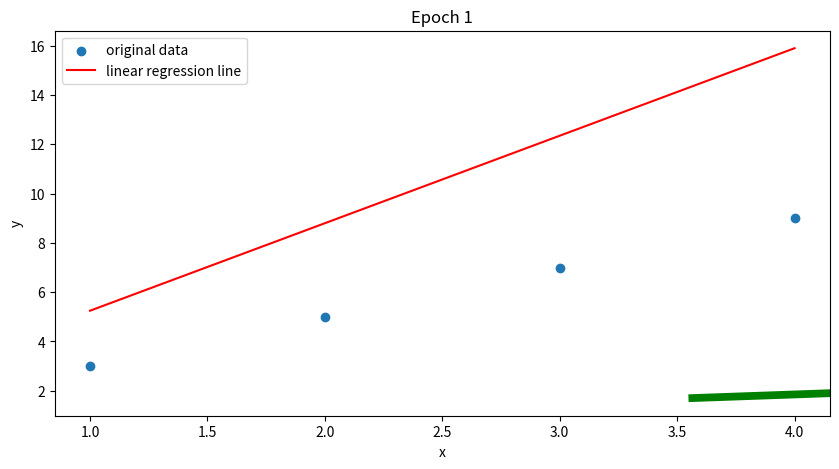
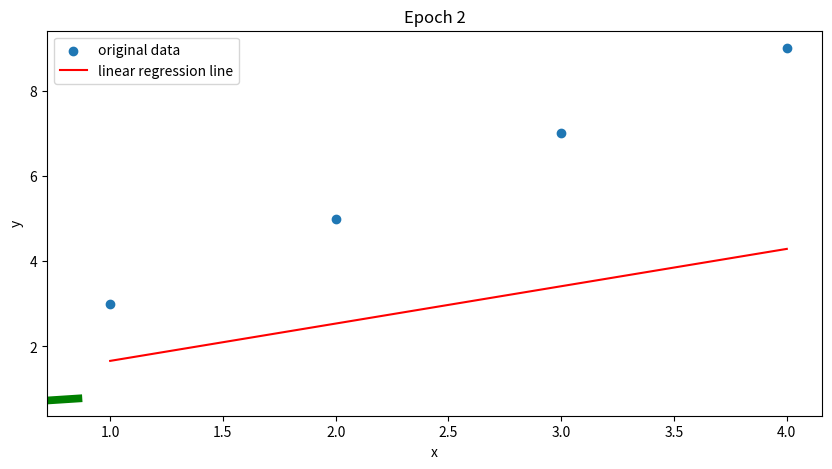
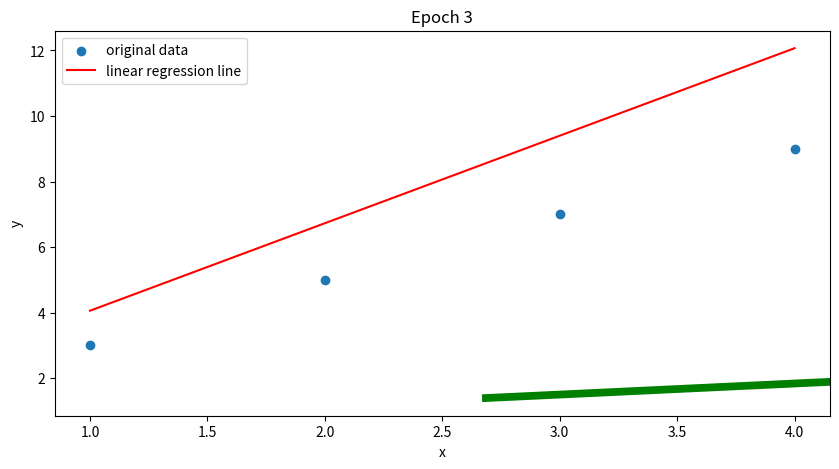
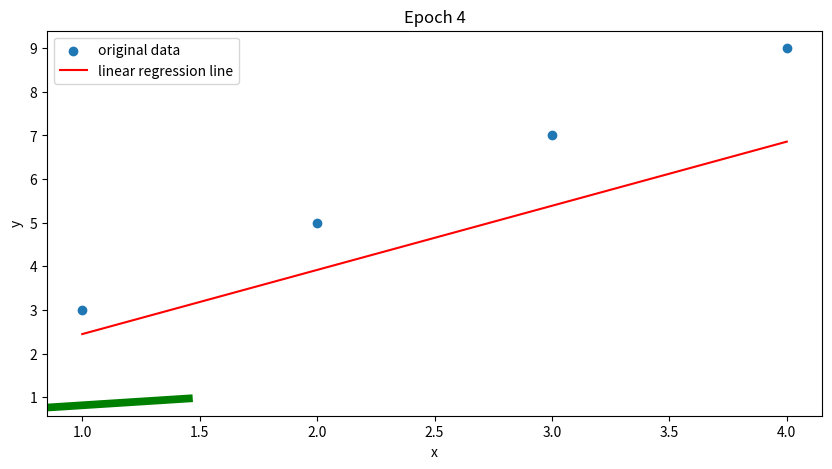
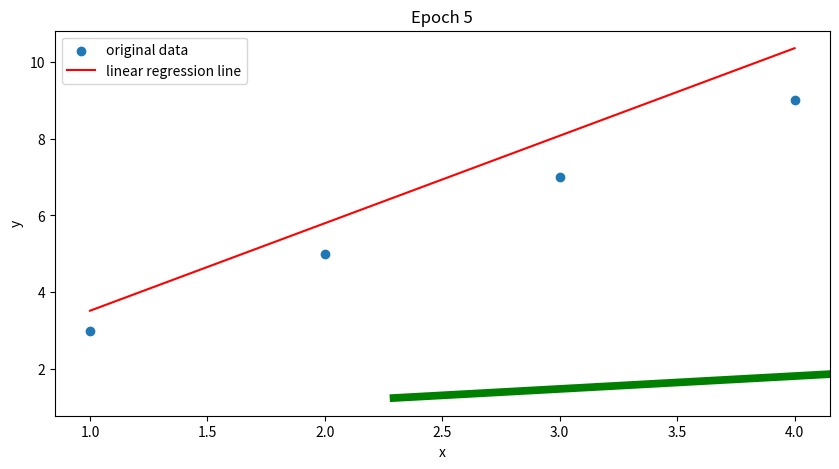
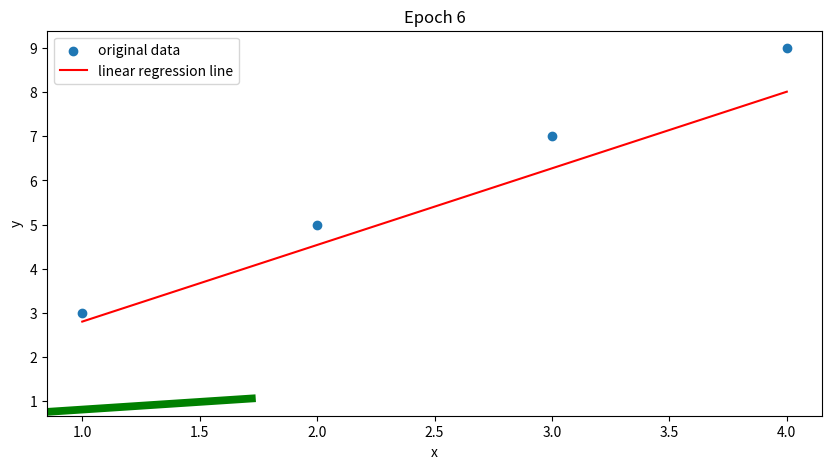
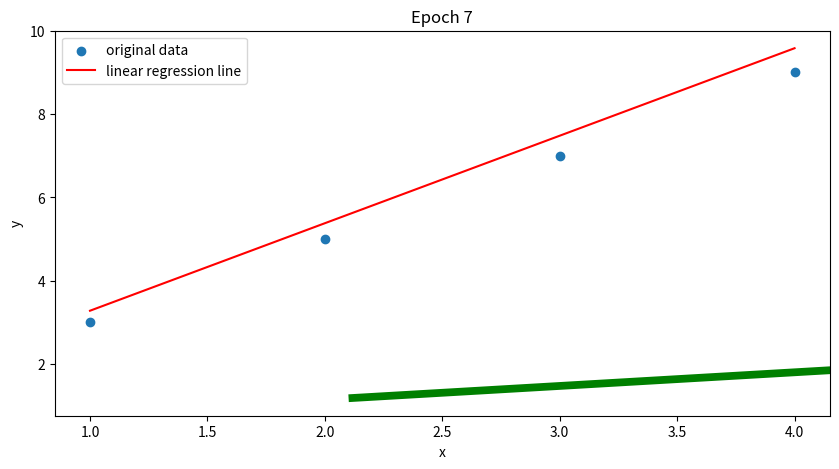
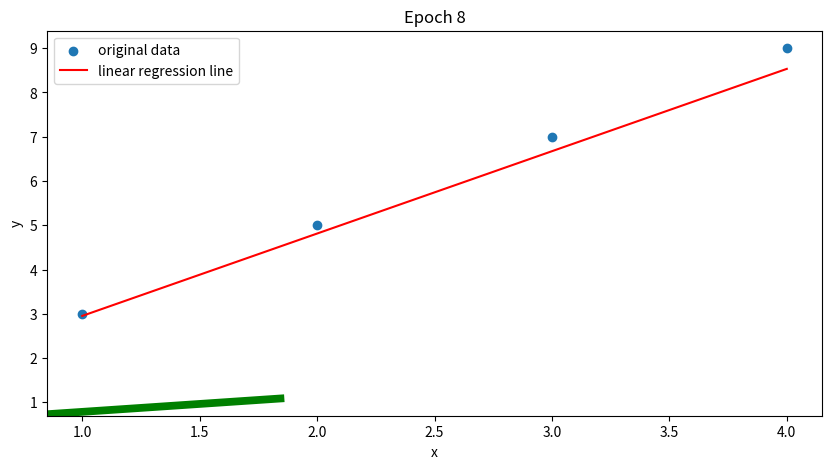
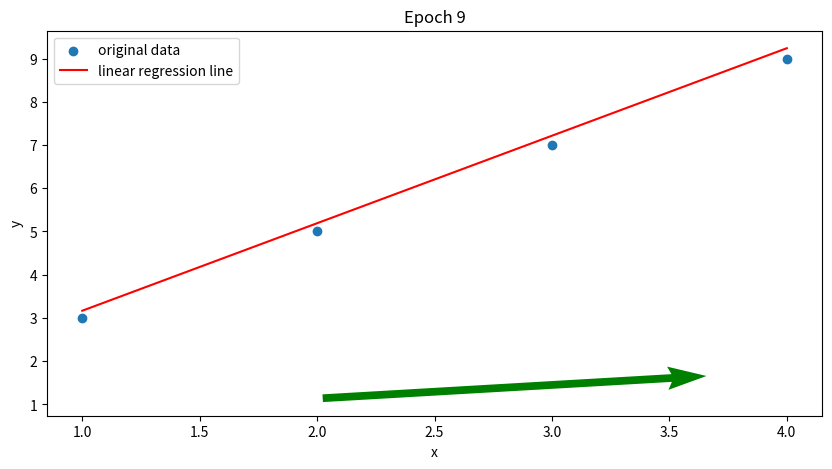
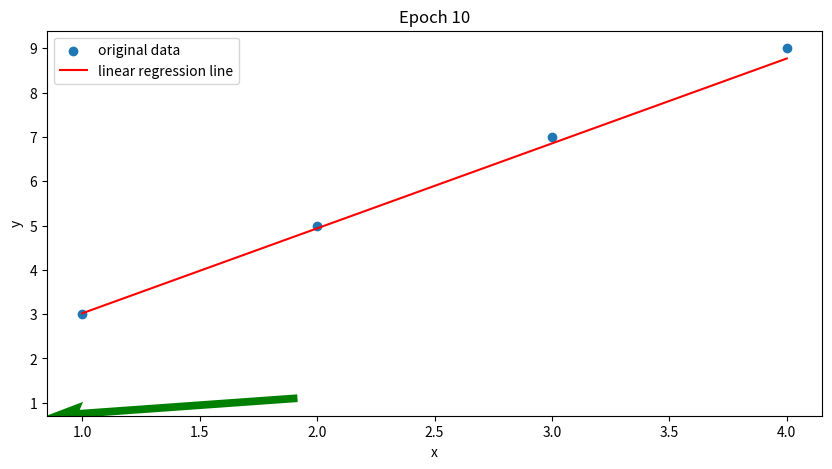
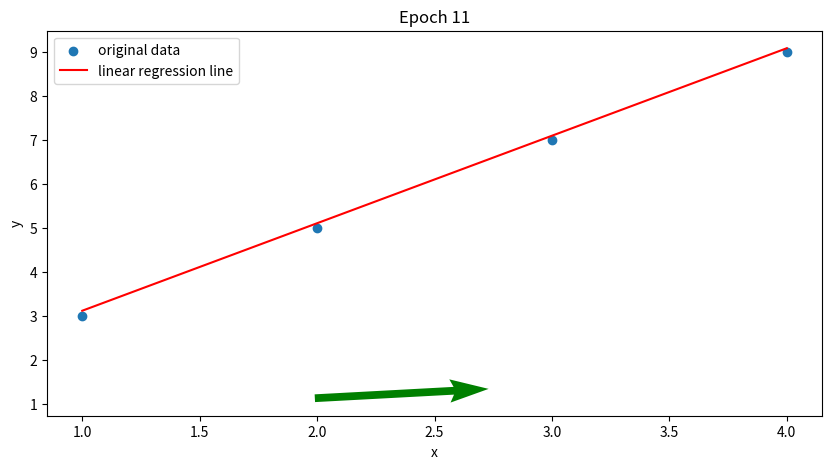
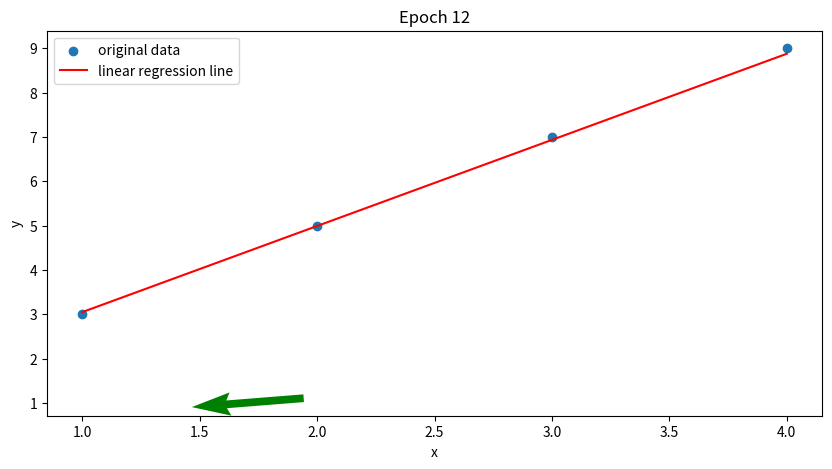
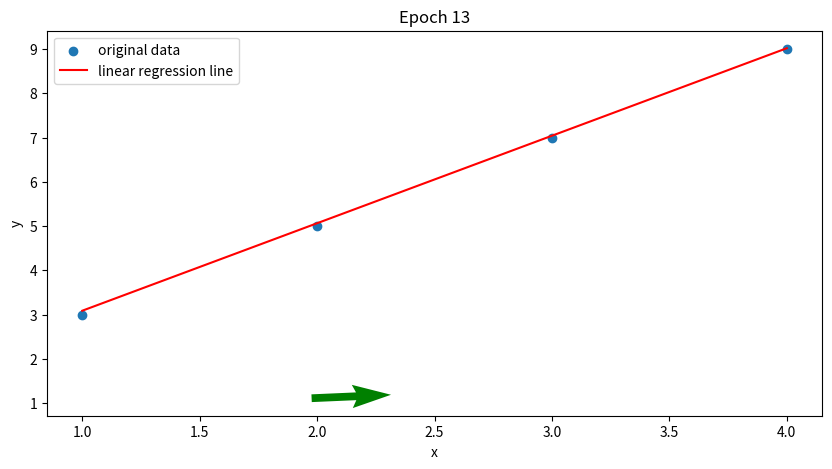
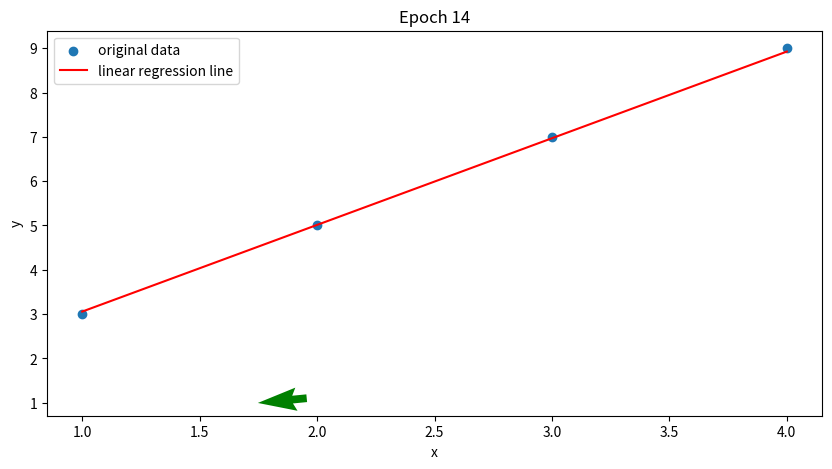
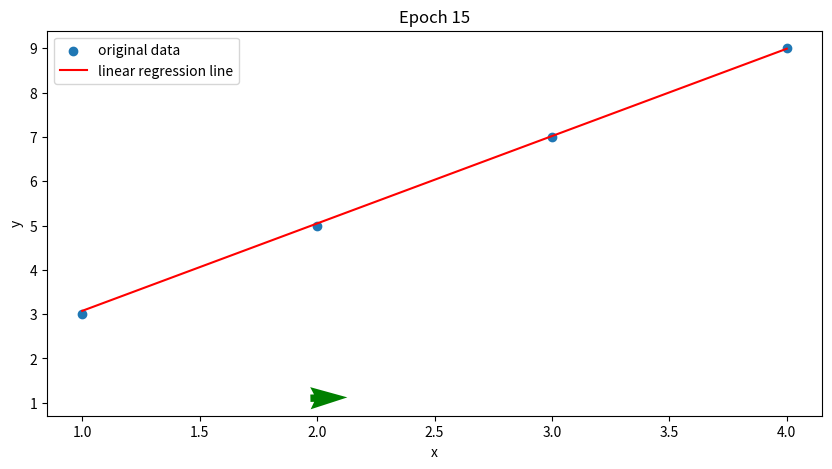
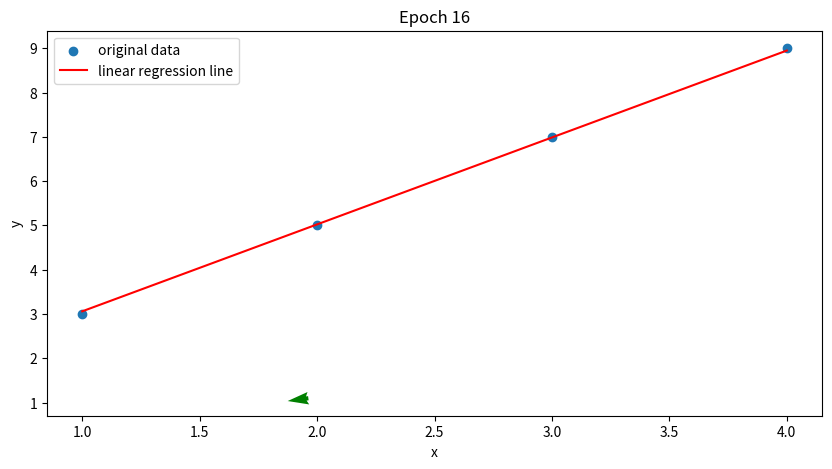

Python code for these plots, in order:
import random
import matplotlib.pyplot as plt
def linear_gradient(x,y,theta):
    m,b=theta
    predicted=m*x+b
    error=predicted-y
    grad=[2*error*x,2*error]
    return grad
def mean_gradient(data,theta):
    gradients=[linear_gradient(x,y,theta)for x,y in data]
    return[sum(gradient[i] for gradient in gradients)/len(gradients) for i in range(len(theta))]
def gradient_descent(data,theta,learning_rate,epochs):
    plt.figure(figsize=(10,5))
    for epoch in range(epochs):
        grad=mean_gradient(data,theta)
        theta=[theta[i]-learning_rate*grad[i] for i in range(len(theta))]
        x_values=[x for x, _ in data]
        y_values=[y for _,y in data]
        plt.scatter(x_values,y_values,label="original data")
        line_x=[min(x_values),max(x_values)]
        line_y=[theta[0]*x+theta[1] for x in line_x]
        plt.plot(line_x,line_y,color='red', label='linear regression line')
        plt.quiver(theta[0],theta[1],-grad[0],-grad[1],angles='xy',scale_units='xy',scale=1,color='green',width=0.01)
        plt.xlabel('x')
        plt.ylabel('y')
        plt.title(f'Epoch {epoch +1}')
        plt.legend()
        plt.show(block=False)
        plt.pause(0.1)
        plt.clf()
    return theta
def main():
    data=[(1,3),(2,5),(3,7),(4,9)]
    initial_theta=[random.uniform(-1,1),random.uniform(-1,1)]
    learning_rate=0.1
    num_epochs=20
    final_theta=gradient_descent(data,initial_theta,learning_rate,num_epochs)
    print("Final parameters:",final_theta)
if __name__=="__main__":
     main()
